Run: headless pygame with SDL's dummy video driver; simulated clock (each Clock.tick advances the game by its frame time, no real sleeping); random seed 0; keys injected as events and as key.get_pressed() state; no mouse input.
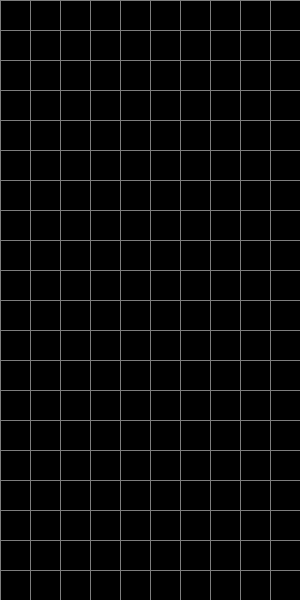
Frame 1 of 4 · flips 1–60 · no input
Frame 2 of 4 · flips 61–180 · tapped SPACE, RETURN · held RIGHT (→), D · screen unchanged from frame 1, image omitted
Frame 3 of 4 · flips 181–300 · held DOWN (↓), S · screen unchanged from frame 2, image omitted
Frame 4 of 4 · flips 301–420 · held LEFT (←), A, UP (↑), W · screen unchanged from frame 3, image omitted

The pygame program that drew these frames:

import pygame

screen_width = 300
screen_height = 600
block_size = 30

screen = pygame.display.set_mode([screen_width, screen_height])

def draw_grid(surface):
    # draw horizontal lines
    for i in range(screen_height // block_size):
        pygame.draw.line(surface, (125, 125, 125), (0, block_size * i),(screen_width, block_size * i))
    # draw vertical lines
    for j in range(screen_width // block_size):
        pygame.draw.line(surface, (125, 125, 125), (block_size * j, 0),(block_size * j, screen_height))

def draw_block(surface, x, y):
    pygame.draw.rect(surface, (125, 125, 125), (x * block_size, y * block_size, block_size, block_size))

x = 1
y = 2

run = True
while run:
    pygame.time.wait(500)
    
    y += 1
    for event in pygame.event.get():
        if event.type == pygame.QUIT:
            run = False

        if event.type == pygame.KEYDOWN:
            if event.key == pygame.K_LEFT:
                x -= 1
            if event.key == pygame.K_RIGHT:
                x += 1

    screen.fill([0, 0, 0])
    draw_grid(screen)
    draw_block(screen, x, y)

    pygame.display.update()
